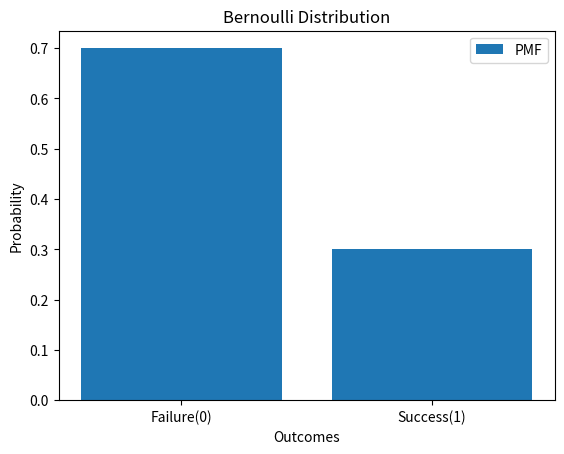
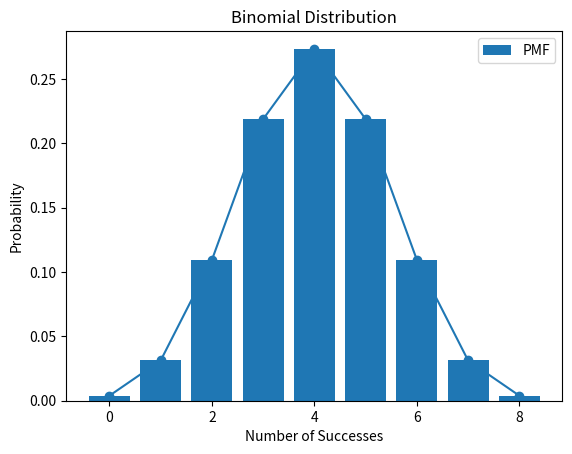
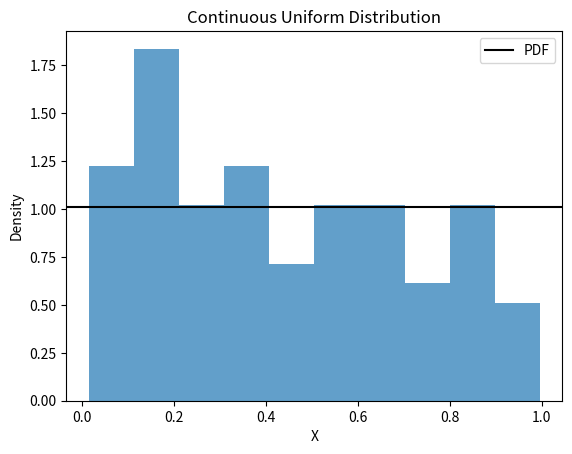

The matplotlib source for these figures, in order: (Note: this script raises an exception after producing the figures.)

graph = {
    'A': ['B', 'C'],
    'B': ['A', 'D', 'E'],
    'C': ['A', 'F', 'G'],
    'D': ['B'],
    'E': ['B', 'H'],
    'F': ['C'],
    'G': ['C', 'I'],
    'H': ['E'],
    'I': ['G']
}

start = 'A'
goal = 'I'

queue = [[start]]
visited = []

while queue:
    path = queue.pop(0)
    node = path[-1]

    if node not in visited:
        print("\nExpanding Node:", node)
        print("Current Path:", path)

        visited.append(node)

        if node == goal:
            print("Frontier:", [p for p in queue])
            print("Explored:", visited)
            print("Goal Found!")
            print("Path:", path)
            print("Cost:", len(path) - 1)
            break

        for child in graph[node]:
            if child not in visited:
                queue.append(path + [child])

        print("Frontier:", queue)
        print("Explored:", visited)

else:
    
    print("No path exists")



graph = {
    'A': ['B', 'C'],
    'B': ['A', 'D', 'E'],
    'C': ['A', 'F', 'G'],
    'D': ['B'],
    'E': ['B', 'H'],
    'F': ['C'],
    'G': ['C', 'I'],
    'H': ['E'],
    'I': ['G']
}

stack = [['A']]
visited = []

while stack:
    path = stack.pop()
    node = path[-1]

    if node not in visited:
        print("\nExpanding Node:", node)
        print("Current Path:", path)

        visited.append(node)
        

        if node == 'I':
            print("Frontier:", stack)
            print("Explored:", visited)
            print("Goal Found!")
            print("Path:", path)
            print("Path Cost:", len(path) - 1)
            break

        for child in graph[node]:
            if child not in visited:
                stack.append(path + [child])

        print("Frontier:", stack)
        print("Explored:", visited)

else:
    print("No path exists")



graph = {
    'A': [('B', 2), ('C', 5)],
    'B': [('A', 2), ('C', 1)],
    'C': [('A', 5), ('B', 1)]
}

start = 'A'
goal = 'C'

queue = [(0, [start])]
visited = []

while queue:
    queue.sort()
    cost, path = queue.pop(0)
    node = path[-1]

    if node not in visited:
        print("\nExpanding Node:", node)
        print("Current Path:", path)
        print("Current Cost:", cost)

        visited.append(node)

        if node == goal:
            print("Frontier:", queue)
            print("Explored:", visited)
            print("Goal Found!")
            print("Path:", path)
            print("Path Cost:", cost)
            break

        for child, weight in graph[node]:
            if child not in visited:
                queue.append((cost + weight, path + [child]))

        print("Frontier:", queue)
        print("Explored:", visited)

else:
    print("No path exists")



graph = {
    'A': [('B', 2), ('C', 4)],
    'B': [('A', 2), ('D', 3), ('E', 5)],
    'C': [('A', 4), ('F', 2), ('G', 4)],
    'D': [('B', 3)],
    'E': [('B', 5), ('H', 3)],
    'F': [('C', 2)],
    'G': [('C', 4), ('I', 2)],
    'H': [('E', 3)],
    'I': [('G', 2)]
}

h = {
    'A': 6, 'B': 5, 'C': 4, 'D': 7,
    'E': 4, 'F': 4, 'G': 2, 'H': 3, 'I': 0
}

start = 'A'
goal = 'I'

queue = [(h[start], 0, [start])]
visited = []

while queue:
    queue.sort()
    f, g, path = queue.pop(0)
    node = path[-1]

    if node not in visited:
        print("\nExpanding Node:", node)
        print("Current Path:", path)
        print("G Cost:", g)
        print("H Cost:", h[node])
        print("F Cost:", f)

        visited.append(node)

        if node == goal:
            print("Frontier:", queue)
            print("Explored:", visited)
            print("Goal Found!")
            print("Path:", path)
            print("Path Cost:", g)
            break

        for child, cost in graph[node]:
            if child not in visited:
                new_g = g + cost
                new_f = new_g + h[child]
                queue.append((new_f, new_g, path + [child]))

        print("Frontier:", queue)
        print("Explored:", visited)

else:
    print("No path exists")


import numpy as np
import matplotlib.pyplot as plt

p = 0.3
x = [0, 1]

probability = [(1-p), p]

print("Outcomes:", x)
print("Probabilities:", probability)

plt.bar(x, probability, label="PMF")
plt.title("Bernoulli Distribution")
plt.xlabel("Outcomes")
plt.ylabel("Probability")
plt.xticks(x, ["Failure(0)", "Success(1)"])
plt.legend()
plt.show()

import numpy as np
import matplotlib.pyplot as plt
from scipy.stats import binom

n = 8
p = 0.5
x = np.arange(n + 1)
y = binom.pmf(x, n, p)

plt.bar(x, y, label="PMF")
plt.plot(x, y, 'o-')
plt.xlabel("Number of Successes")
plt.ylabel("Probability")
plt.title("Binomial Distribution")
plt.legend()
plt.show()

import numpy as np
import matplotlib.pyplot as plt
from scipy.stats import uniform

x = uniform.rvs(loc=0.01, scale=0.99, size=100)

print("PDF =", uniform.pdf(x[0], loc=0.01, scale=0.99))

plt.hist(x, bins=10, density=True, alpha=0.7)
plt.axhline(1/0.99, color='black', label="PDF")
plt.xlabel("X")
plt.ylabel("Density")
plt.title("Continuous Uniform Distribution")
plt.legend()
plt.show()

import matplotlib.pyplot as plt
from pgmpy.models import DiscreteBayesianNetwork
from pgmpy.factors.discrete import TabularCPD

H = DiscreteBayesianNetwork([
    ('Rain','Traffic'), ('Accident','Traffic'),
    ('Heavy-Vehicle','Traffic')
])

R = TabularCPD('Rain', 2, [[0.2],[0.8]])
A = TabularCPD('Accident', 2, [[0.95],[0.05]])
V = TabularCPD('Heavy-Vehicle', 2, [[0.25],[0.75]])
T = TabularCPD('Traffic', 2,
    [[0,0.25,0.95,0.9625,0.2,0.4,0.06,0.07],
     [1,0.75,0.05,0.0375,0.8,0.6,0.94,0.93]],
    evidence=['Rain','Accident','Heavy-Vehicle'],
    evidence_card=[2,2,2])

H.add_cpds(R,A,V,T)
print("Model is valid:", H.check_model())

for c in H.get_cpds():
    print(c)

p = [(1,3),(3,3),(5,3),(3,1)]
n = ['Rain','Accident','Heavy-Vehicle','Traffic']

fig, ax = plt.subplots()
for i in range(4):
    ax.text(p[i][0],p[i][1],n[i],ha='center',
            bbox=dict(boxstyle='round',fc='lightgreen'))

for i in range(3):
    ax.annotate('',xy=(3,1.2),xytext=(p[i][0],2.8),
                arrowprops=dict(arrowstyle='->'))

ax.set_xlim(0,6)
ax.set_ylim(0,4)
ax.axis('off')
plt.show()

P_B, P_E = 0.001, 0.002
P_A = {(1,1):0.95, (1,0):0.94, (0,1):0.29, (0,0):0.001}
P_J, P_M = {1:0.90, 0:0.05}, {1:0.70, 0:0.01}

F = {}
for B in [1,0]:
    for E in [1,0]:
        F[B,E] = 0
        for A in [1,0]:
            p = P_A[B,E] if A else 1-P_A[B,E]
            F[B,E] += p * P_J[A] * P_M[A]

Q = {}
for B in [1,0]:
    Q[B] = P_B * (F[B,1]*P_E + F[B,0]*(1-P_E))
Q[0] = Q[0] * (1-P_B) / P_B

s = Q[1] + Q[0]
print("P(B | J=True, M=True)")
print("B=True :", Q[1]/s)
print("B=False:", Q[0]/s)

from itertools import product

# 1, 2, 3, 4. Simple Flat CPT mapping (True=1, False=0 for shorthand)
# Format: P(B), P(E), P(A|B,E), P(J|A), P(M|A)
P_B = {(): 0.001}
P_E = {(): 0.002}
P_A = {(1, 1): 0.95, (1, 0): 0.94, (0, 1): 0.29, (0, 0): 0.001}
P_J = {(1,): 0.90, (0,): 0.05}
P_M = {(1,): 0.70, (0,): 0.01}

# Buckets to collect matching probabilities for B=True (1) and B=False (0)
Q = {1: 0.0, 0: 0.0}

# 5. Flat Loop Enumeration (Checks all 32 combinations of B, E, A, J, M)
for B, E, A, J, M in product([1, 0], repeat=5):
   
    # Filter: Only process rows that match our Evidence (J=True, M=False)
    if J == 1 and M == 1:
       
        # Calculate individual node probabilities (p if true, 1-p if false)
        b_p = P_B[() ] if B else 1 - P_B[() ]
        e_p = P_E[() ] if E else 1 - P_E[() ]
        a_p = P_A[(B, E)] if A else 1 - P_A[(B, E)]
        j_p = P_J[(A,)] if J else 1 - P_J[(A,)]
        m_p = P_M[(A,)] if M else 1 - P_M[(A,)]
       
        # Joint Probability = Product of all nodes
        joint = b_p * e_p * a_p * j_p * m_p
       
        # Add to the respective B bucket (True or False)
        Q[B] += joint

# Normalization Step
s = sum(Q.values())
print(f"B=True : {round(Q[1]/s, 4)}")
print(f"B=False: {round(Q[0]/s, 4)}")

import numpy as np
import matplotlib.pyplot as plt

T = np.array([[0.7, 0.3], [0.3, 0.7]])
O = np.array([[0.9, 0.1], [0.1, 0.9]])
H = 3
obs = [0, 1, 0]

def forward(obs):
    f = np.array([0.5, 0.5])
    for x in obs:
        f = O[:, x] * (T.T @ f)
        f = f / (f[0] + f[1])
    return f

def backward(obs):
    b = np.array([1.0, 1.0])
    for x in obs[::-1]:
        b = T @ (O[:, x] * b)
        b = b / (b[0] + b[1])
    return b

f = forward(obs)
b = backward(obs)
print("Forward:", f)
print("Backward:", b)

plt.plot(f, label="Forward")
plt.plot(b, label="Backward")
plt.legend()
plt.show()
